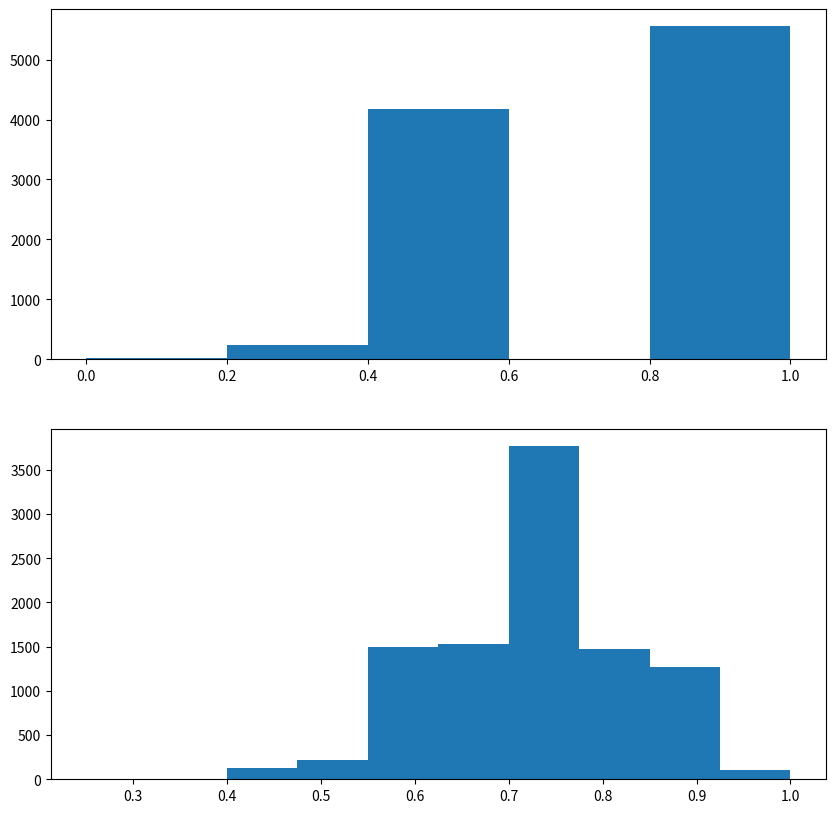

Here is the Python script that generated this plot:
import numpy as np
import matplotlib.pyplot as plt

np.random.seed(42)
students = np.array([1,0,1,1,1,1,0,0,0,0,1,1,1,1,1,1,1,1,1,1,0])
p = students.mean()

draws = 5 
sample = np.random.choice(students, draws)
print(sample.mean())

size = 10000
sample_dist = np.random.choice(students, [size, draws])
sample_props = sample_dist.mean(axis=1)
print(sample_props.mean())

pop_std = students.std()
print('Standard Deviation: {}'.format(pop_std))
pop_var = students.var()
print('Variance: {}'.format(pop_var))

sample_dist_std = sample_props.std()
print('Standard Deviation: {}'.format(sample_dist_std))
sample_dist_var = sample_props.var()
print('Variance: {}'.format(sample_dist_var))

print(p*(1-p))
print((p*(1-p))/draws)

##Simulate with 20 draws
draws = 20
sample_2 = np.random.choice(students, draws)
sample_2_mean = sample_2.mean()

sample_2_dist = np.random.choice(students, [size, draws])
sample_2_props = sample_2_dist.mean(axis=1)

sample_2_dist_std = sample_2_props.std()
print('Standard Deviation: {}'.format(sample_2_dist_std))
sample_2_dist_var = sample_2_props.var()
print('Variance: {}'.format(sample_2_dist_var))

plt.figure(figsize=(10,10))
plt.subplot(2,1,1)
plt.hist(sample_props, bins=5);
plt.subplot(2,1,2)
plt.hist(sample_2_props);